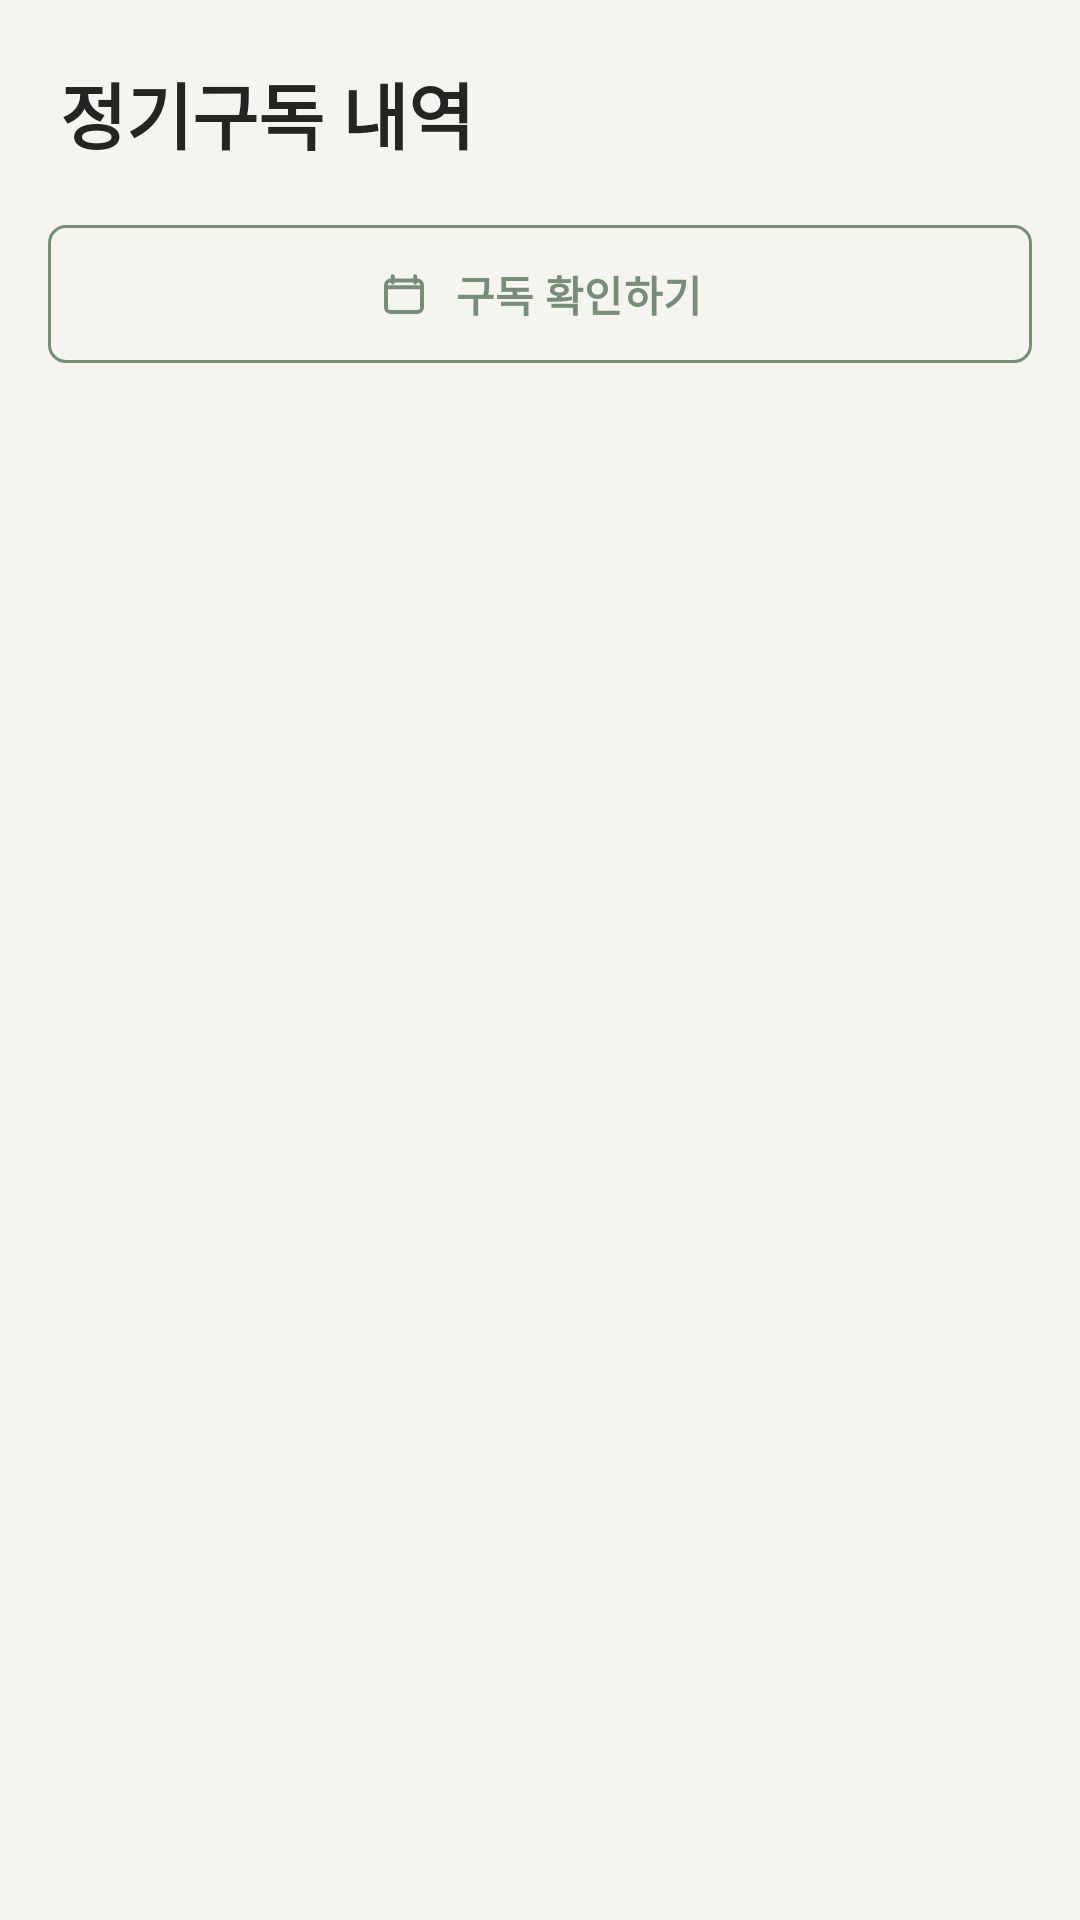

Write the Android layout XML for this screen, with the resource values it uses.
<!-- AndroidManifest.xml: application theme Theme.MyApplication -->
<!-- res/layout/fragment_subscription_history.xml -->
<?xml version="1.0" encoding="utf-8"?>
<LinearLayout xmlns:android="http://schemas.android.com/apk/res/android"
    xmlns:app="http://schemas.android.com/apk/res-auto"
    android:layout_width="match_parent"
    android:layout_height="match_parent"
    android:background="@color/mypage_background"
    android:orientation="vertical">

    <TextView
        android:layout_width="match_parent"
        android:layout_height="wrap_content"
        android:padding="@dimen/fit_space_xl"
        android:text="정기구독 내역"
        style="@style/FitText.PrimaryBold24" />

    <com.google.android.material.button.MaterialButton
        android:id="@+id/btnShowSubscriptionCalendar"
        style="@style/MypageSecondaryButton"
        android:layout_width="match_parent"
        android:layout_height="46dp"
        android:layout_marginHorizontal="@dimen/fit_space_lg"
        android:layout_marginBottom="@dimen/fit_space_sm"
        android:text="구독 확인하기"
        app:icon="@drawable/ic_calendar_line"
        app:iconGravity="textStart"
        app:iconPadding="@dimen/fit_space_sm"
        app:iconTint="@color/mypage_fern" />

    <LinearLayout
        android:id="@+id/layoutSubscriptionEmpty"
        android:layout_width="match_parent"
        android:layout_height="0dp"
        android:layout_weight="1"
        android:gravity="center"
        android:orientation="vertical"
        android:padding="@dimen/fit_space_2xl"
        android:visibility="gone">

        <ImageView
            android:layout_width="56dp"
            android:layout_height="56dp"
            android:alpha="0.7"
            android:contentDescription="구독 내역 없음"
            android:src="@drawable/list"
            app:tint="@color/mypage_text_secondary" />

        <TextView
            android:id="@+id/tvSubscriptionEmpty"
            android:layout_width="wrap_content"
            android:layout_height="wrap_content"
            android:layout_marginTop="@dimen/fit_space_lg"
            android:gravity="center"
            android:text="현재 이용 중인 구독이 없어요"
            style="@style/FitText.PrimaryBold17" />

        <TextView
            android:layout_width="wrap_content"
            android:layout_height="wrap_content"
            android:layout_marginTop="6dp"
            android:gravity="center"
            android:text="내 일정에 맞는 식단 구독을 만들어보세요."
            style="@style/FitText.Secondary13" />

        <com.google.android.material.button.MaterialButton
            android:id="@+id/btnSubscriptionEmptyAction"
            style="@style/MypagePrimaryButton"
            android:layout_width="wrap_content"
            android:layout_height="46dp"
            android:layout_marginTop="18dp"
            android:minHeight="46dp"
            android:text="구독 시작하기" />

    </LinearLayout>

    <androidx.recyclerview.widget.RecyclerView
        android:id="@+id/rvSubscriptions"
        android:layout_width="match_parent"
        android:layout_height="0dp"
        android:layout_weight="1" />
</LinearLayout>
<!-- resources referenced by this layout -->
<resources>
  <color name="mypage_background">#f5f4ee</color>
  <color name="mypage_fern">#768E78</color>
  <color name="mypage_text_secondary">#717166</color>
  <dimen name="fit_space_2xl">24dp</dimen>
  <dimen name="fit_space_lg">16dp</dimen>
  <dimen name="fit_space_sm">8dp</dimen>
  <dimen name="fit_space_xl">20dp</dimen>
  <!-- drawable ic_calendar_line (drawable) -->
  <?xml version="1.0" encoding="utf-8"?>
  <vector xmlns:android="http://schemas.android.com/apk/res/android"
      android:width="24dp"
      android:height="24dp"
      android:viewportWidth="24"
      android:viewportHeight="24">
      <path
          android:fillColor="@android:color/transparent"
          android:pathData="M7,4V7M17,4V7M5,9H19M6,6H18A2,2 0,0 1,20 8V18A2,2 0,0 1,18 20H6A2,2 0,0 1,4 18V8A2,2 0,0 1,6 6Z"
          android:strokeColor="@color/mypage_secondary"
          android:strokeLineCap="round"
          android:strokeLineJoin="round"
          android:strokeWidth="1.7" />
  </vector>
  <style name="FitText.PrimaryBold17" parent="">
          <item name="android:textColor">@color/fit_text_primary</item>
          <item name="android:textSize">17sp</item>
          <item name="android:textStyle">bold</item>
      </style>
  <style name="FitText.PrimaryBold24" parent="">
          <item name="android:textColor">@color/fit_text_primary</item>
          <item name="android:textSize">24sp</item>
          <item name="android:textStyle">bold</item>
      </style>
  <style name="FitText.Secondary13" parent="">
          <item name="android:textColor">@color/fit_text_secondary</item>
          <item name="android:textSize">13sp</item>
      </style>
  <style name="Theme.MyApplication" parent="Base.Theme.MyApplication" />
  <color name="mypage_secondary">#C6C09C</color>
  <color name="fit_text_primary">#222522</color>
  <color name="fit_text_secondary">#686D69</color>
  <color name="mypage_warm_white">#FFFFFF</color>
  <color name="mypage_fennel">#EBDEC0</color>
  <color name="fit_primary">#2F6B45</color>
  <color name="white">#F5F4EE</color>
  <color name="fit_primary_container">#EAF4EC</color>
  <color name="fit_on_primary_container">#24563A</color>
  <color name="fit_secondary">#647068</color>
  <color name="fit_surface">#F5F4EE</color>
  <color name="fit_surface_variant">#EDEBE8</color>
  <color name="fit_outline">#EDEBE8</color>
  <color name="fit_error">#BA1A1A</color>
  <color name="fit_background">#EDEBE8</color>
  <color name="mypage_surface">#F5F4EE</color>
  <style name="FitPrimaryButton" parent="Widget.Material3.Button">
          <item name="android:minHeight">@dimen/fit_button_height</item>
          <item name="android:textSize">15sp</item>
          <item name="android:textStyle">bold</item>
          <item name="android:textAllCaps">false</item>
          <item name="backgroundTint">@color/fit_primary</item>
          <item name="android:textColor">@color/white</item>
          <item name="cornerRadius">@dimen/fit_space_lg</item>
          <item name="android:insetTop">0dp</item>
          <item name="android:insetBottom">0dp</item>
          <item name="rippleColor">@color/fit_primary_container</item>
      </style>
  <style name="FitCard" parent="Widget.Material3.CardView.Elevated">
          <item name="cardBackgroundColor">@color/fit_surface</item>
          <item name="cardCornerRadius">@dimen/fit_card_radius</item>
          <item name="cardElevation">1dp</item>
          <item name="cardUseCompatPadding">true</item>
          <item name="strokeColor">@color/fit_outline</item>
          <item name="strokeWidth">1dp</item>
      </style>
  <dimen name="fit_button_height">52dp</dimen>
  <dimen name="fit_card_radius">20dp</dimen>
</resources>
